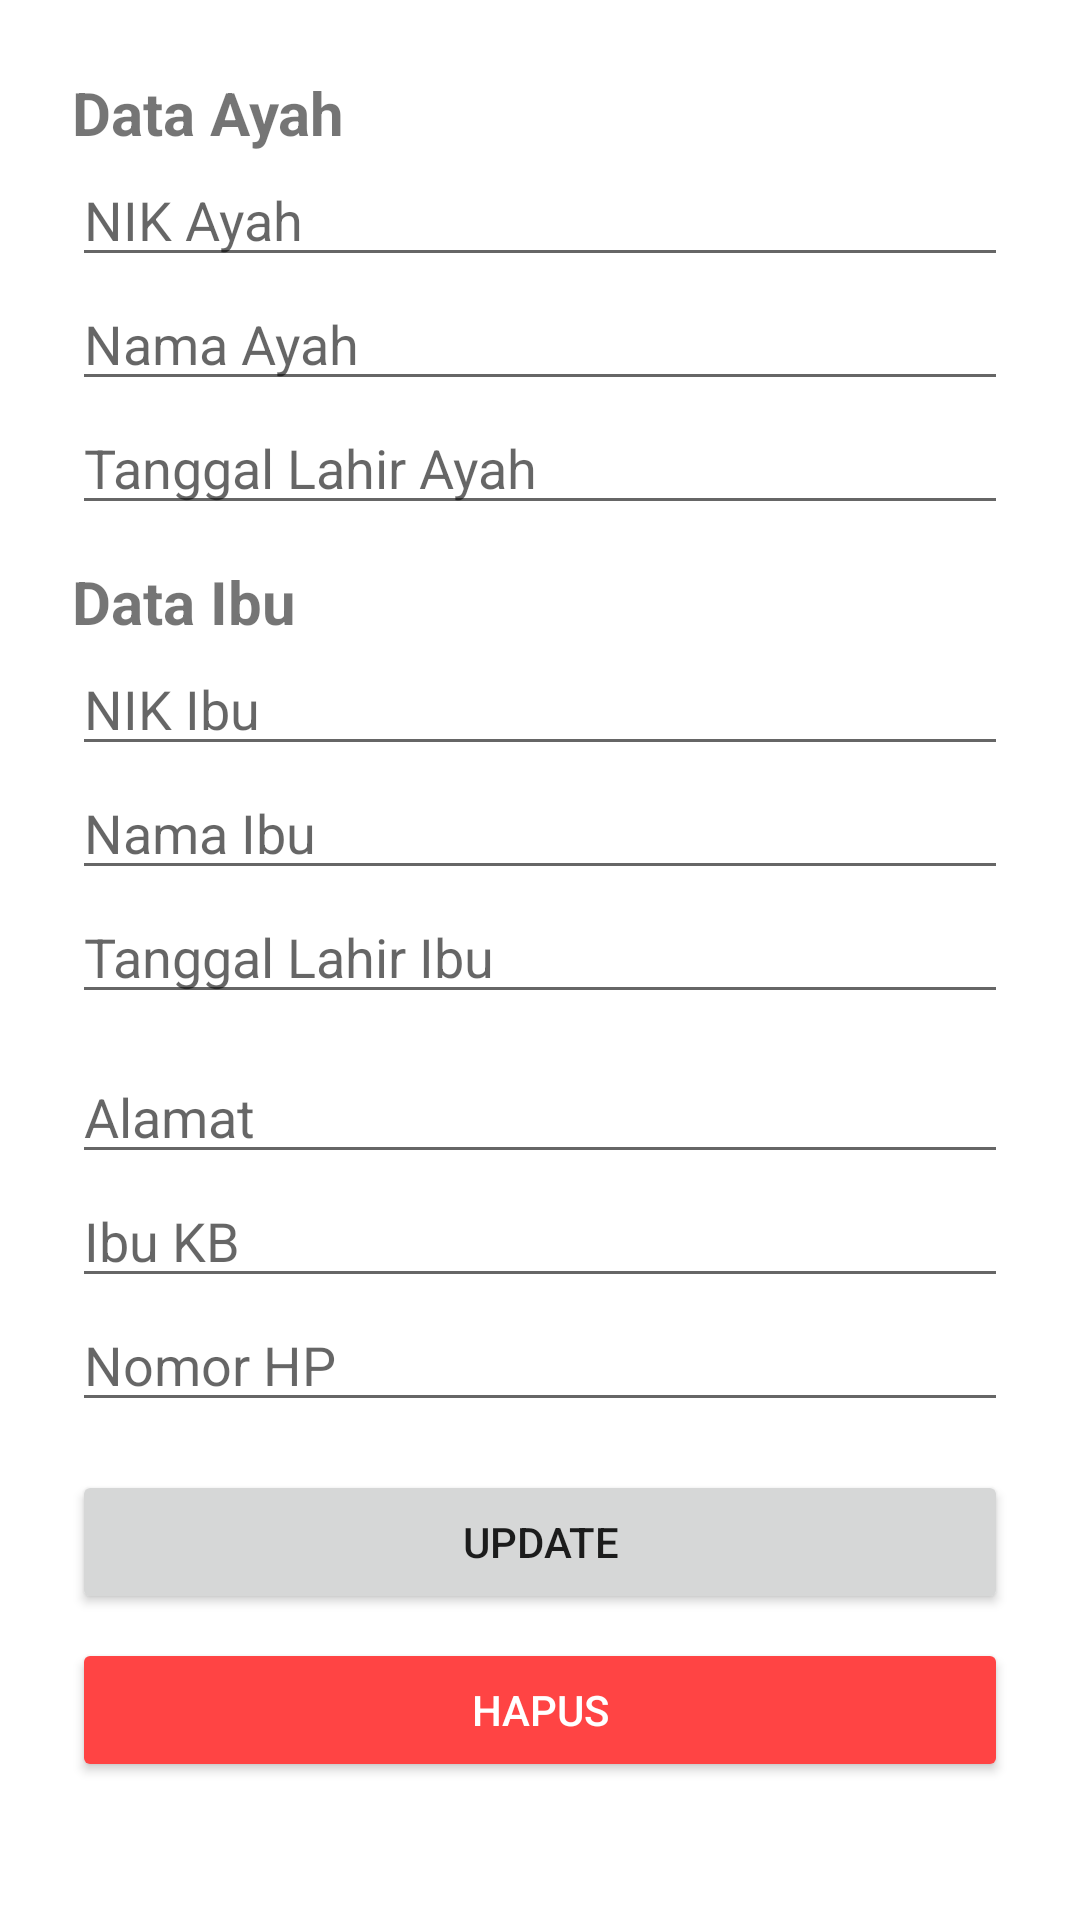

Produce the Android XML layout that renders to this screen, including the resource entries it uses.
<!-- AndroidManifest.xml: application theme Theme.AppTA -->
<!-- res/layout/fragment_detail_orangtua.xml -->
<?xml version="1.0" encoding="utf-8"?>
<ScrollView xmlns:android="http://schemas.android.com/apk/res/android"
    android:layout_width="match_parent"
    android:layout_height="wrap_content"
    android:padding="24dp">

    <LinearLayout
        android:layout_width="match_parent"
        android:layout_height="wrap_content"
        android:orientation="vertical">

        
        <TextView
            android:layout_width="wrap_content"
            android:layout_height="wrap_content"
            android:text="Data Ayah"
            android:textStyle="bold"
            android:textSize="20dp" />

        <EditText
            android:id="@+id/txtNikAyah"
            android:layout_width="match_parent"
            android:layout_height="wrap_content"
            android:hint="NIK Ayah"/>

        <EditText
            android:id="@+id/txtNamaAyah"
            android:layout_width="match_parent"
            android:layout_height="wrap_content"
            android:hint="Nama Ayah" />

        <EditText
            android:id="@+id/txtTglLahirAyah"
            android:layout_width="match_parent"
            android:layout_height="wrap_content"
            android:hint="Tanggal Lahir Ayah" />

        
        <View
            android:layout_width="match_parent"
            android:layout_height="12dp" />

        
        <TextView
            android:layout_width="wrap_content"
            android:layout_height="wrap_content"
            android:text="Data Ibu"
            android:textStyle="bold"
            android:textSize="20dp" />

        <EditText
            android:id="@+id/txtNikIbu"
            android:layout_width="match_parent"
            android:layout_height="wrap_content"
            android:hint="NIK Ibu" />

        <EditText
            android:id="@+id/txtNamaIbu"
            android:layout_width="match_parent"
            android:layout_height="wrap_content"
            android:hint="Nama Ibu" />

        <EditText
            android:id="@+id/txtTglLahirIbu"
            android:layout_width="match_parent"
            android:layout_height="wrap_content"
            android:hint="Tanggal Lahir Ibu" />

        
        <View
            android:layout_width="match_parent"
            android:layout_height="12dp" />

        
        <EditText
            android:id="@+id/txtAlamat"
            android:layout_width="match_parent"
            android:layout_height="wrap_content"
            android:hint="Alamat" />
        
        <EditText
            android:id="@+id/txtIbuKb"
            android:layout_width="match_parent"
            android:layout_height="wrap_content"
            android:hint="Ibu KB" />

        
        <EditText
            android:id="@+id/txtNoHp"
            android:layout_width="match_parent"
            android:layout_height="wrap_content"
            android:hint="Nomor HP" />


        <Button
            android:id="@+id/btnUpdate"
            android:layout_width="match_parent"
            android:layout_height="wrap_content"
            android:text="Update"
            android:layout_marginTop="16dp" />

        <Button
            android:id="@+id/btnDelete"
            android:layout_width="match_parent"
            android:layout_height="wrap_content"
            android:text="Hapus"
            android:layout_marginTop="8dp"
            android:backgroundTint="@android:color/holo_red_light"
            android:textColor="@android:color/white"/>

    </LinearLayout>
</ScrollView>
<!-- resources referenced by this layout -->
<resources>
  <style name="Theme.AppTA" parent="Theme.MaterialComponents.DayNight.NoActionBar">
  
      </style>
</resources>
